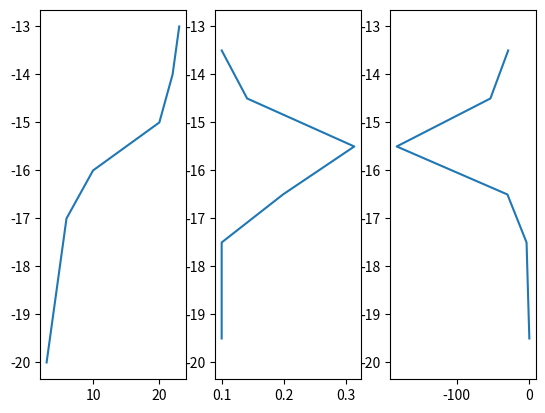

Generate this figure with matplotlib:
import numpy as np 
import matplotlib.pyplot as plt

def get_rtrm(temperature,depth):
	temperature = np.asarray(temperature)
	density = get_density(temperature)
	return -np.diff(density)/(get_density(5) - get_density(4)), [np.mean(depth[i:i+2]) for i in range(len(depth)-1)]

def get_density(T):
	T = np.asarray(T)
	return (999.83952+ T*(16.945176+T*(-7.9870401*10**(-3)+T*(-46.170461*10**(-6)+T*(105.56302*10**(-9)-280.54253*10**(-12)*T)))))/(1.0+16.87985*10**(-3)*T)


def get_BV_frequency(temperature,depth):
	temperature = np.asarray(temperature)
	density = get_density(temperature)
	return np.sqrt(-9.8/density[0:-1]*(np.diff(temperature)/np.diff(depth))), [np.mean(depth[i:i+2]) for i in range(len(depth)-1)]

if __name__ == '__main__':

	depth =  [20,19,18,17,16,15,14,13]
	temperature = [3,4,5,6,10,20,22,23]
	BV_idx,BV_depth = get_BV_frequency(temperature,depth)
	RTRM_idx,RTRM_depth = get_rtrm(temperature,depth)
	# print BV_depth,RTRM_depth
	
	plt.figure()
	ax1 = plt.subplot(131)
	ax1.plot(temperature,-np.array(depth))
	
	ax2 = plt.subplot(132, sharey=ax1)
	ax2.plot(BV_idx,-np.array(BV_depth))

	ax3 = plt.subplot(133, sharey=ax1)
	ax3.plot(RTRM_idx,-np.array(RTRM_depth))
	plt.show()
	
